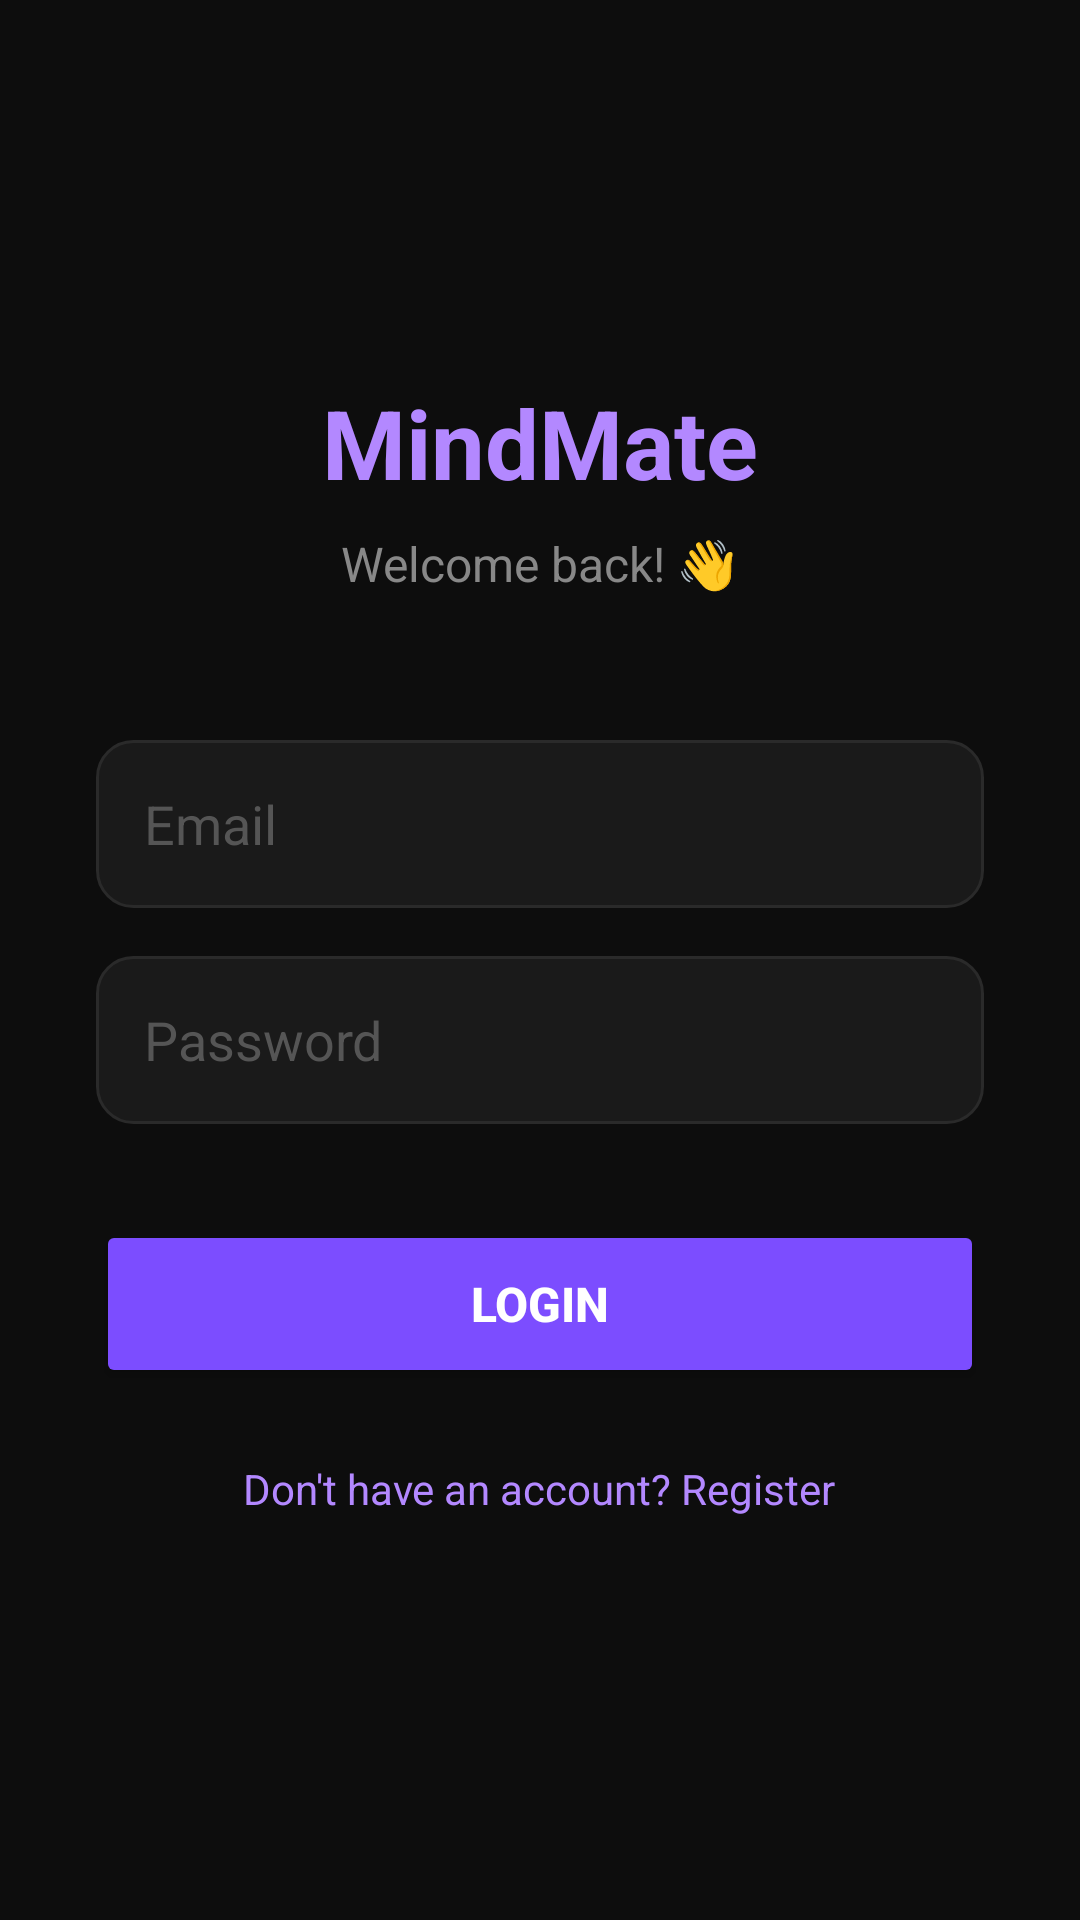

This screen was rendered from an Android layout file. Write that file and the resources it references.
<!-- AndroidManifest.xml: application theme Theme.MindMate -->
<!-- res/layout/activity_login.xml -->
<?xml version="1.0" encoding="utf-8"?>
<LinearLayout xmlns:android="http://schemas.android.com/apk/res/android"
    android:layout_width="match_parent"
    android:layout_height="match_parent"
    android:orientation="vertical"
    android:padding="32dp"
    android:gravity="center"
    android:background="#0D0D0D">

    
    <TextView
        android:layout_width="wrap_content"
        android:layout_height="wrap_content"
        android:text="MindMate"
        android:textSize="32sp"
        android:textStyle="bold"
        android:textColor="#B388FF"
        android:layout_marginBottom="8dp"/>

    <TextView
        android:layout_width="wrap_content"
        android:layout_height="wrap_content"
        android:text="Welcome back! 👋"
        android:textSize="16sp"
        android:textColor="#888888"
        android:layout_marginBottom="48dp"/>

    
    <EditText
        android:id="@+id/etEmail"
        android:layout_width="match_parent"
        android:layout_height="56dp"
        android:hint="Email"
        android:inputType="textEmailAddress"
        android:paddingStart="16dp"
        android:paddingEnd="16dp"
        android:textColor="#FFFFFF"
        android:textColorHint="#555555"
        android:background="@drawable/edittext_dark"
        android:layout_marginBottom="16dp"/>

    
    <EditText
        android:id="@+id/etPassword"
        android:layout_width="match_parent"
        android:layout_height="56dp"
        android:hint="Password"
        android:inputType="textPassword"
        android:paddingStart="16dp"
        android:paddingEnd="16dp"
        android:textColor="#FFFFFF"
        android:textColorHint="#555555"
        android:background="@drawable/edittext_dark"
        android:layout_marginBottom="32dp"/>

    
    <Button
        android:id="@+id/btnLogin"
        android:layout_width="match_parent"
        android:layout_height="56dp"
        android:text="Login"
        android:textSize="16sp"
        android:textStyle="bold"
        android:textColor="#FFFFFF"
        android:backgroundTint="#7C4DFF"
        android:layout_marginBottom="16dp"/>

    
    <TextView
        android:id="@+id/tvRegister"
        android:layout_width="wrap_content"
        android:layout_height="wrap_content"
        android:text="Don't have an account? Register"
        android:textColor="#B388FF"
        android:textSize="14sp"
        android:padding="8dp"/>

</LinearLayout>
<!-- resources referenced by this layout -->
<resources>
  <!-- drawable edittext_dark (drawable) -->
  <?xml version="1.0" encoding="utf-8"?>
  <shape xmlns:android="http://schemas.android.com/apk/res/android"
      android:shape="rectangle">
      <solid android:color="#1A1A1A"/>
      <corners android:radius="12dp"/>
      <stroke
          android:width="1dp"
          android:color="#2A2A2A"/>
  </shape>
  <style name="Theme.MindMate" parent="Base.Theme.MindMate" />
  <style name="Base.Theme.MindMate" parent="Theme.Material3.DayNight.NoActionBar">
          
          
      </style>
</resources>
